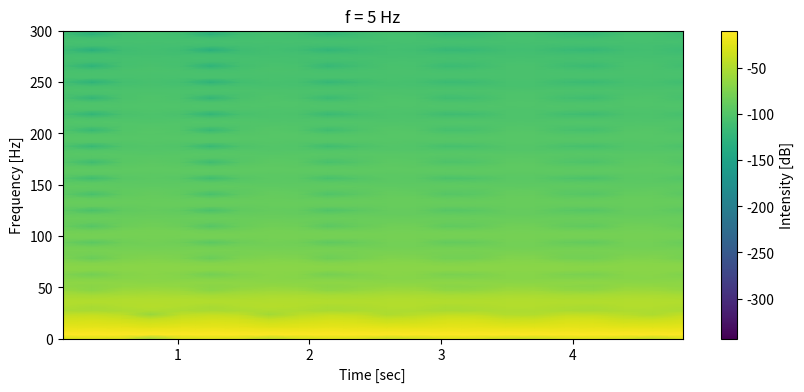
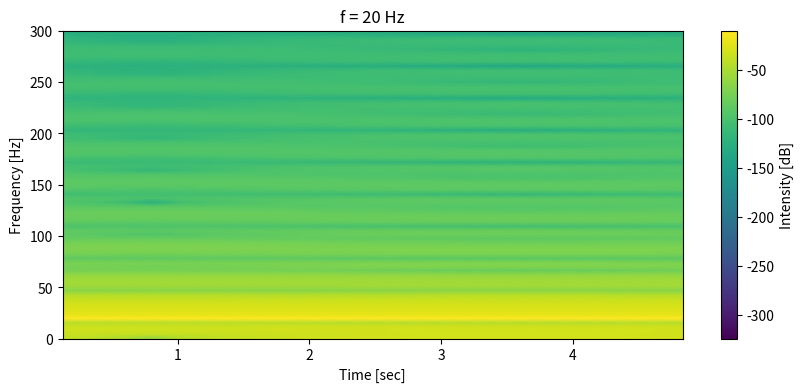
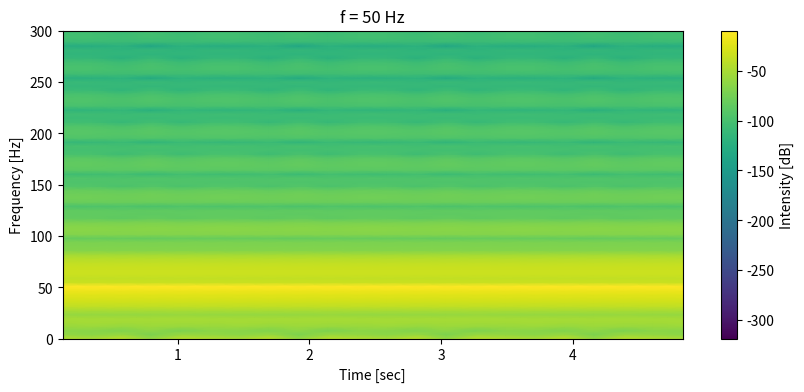
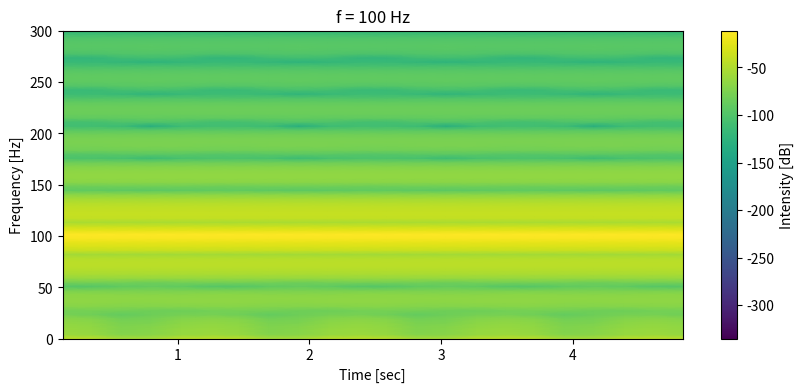
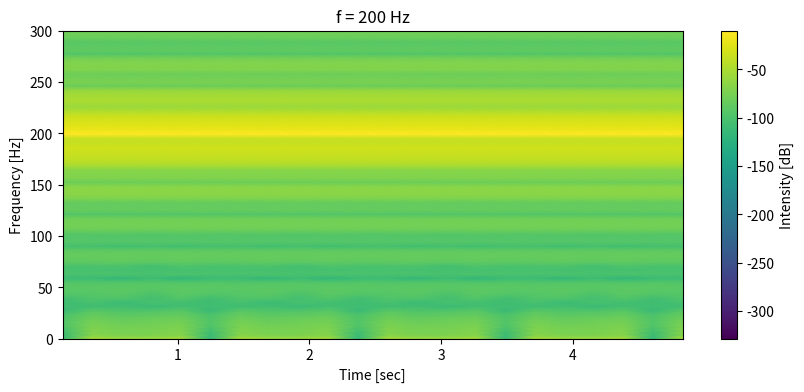

Python code for these plots, in order:
import numpy as np
import matplotlib.pyplot as plt
from scipy.signal import spectrogram

# Creating sine wave
def plot_spectrogram(freq, fs=1000, duration=5):
    t = np.linspace(0, duration, int(fs*duration), endpoint=False)
    signal = np.sin(2 * np.pi * freq * t)
    f, t_spec, Sxx = spectrogram(signal, fs)
    
    plt.figure(figsize=(10, 4))
    plt.pcolormesh(t_spec, f, 10 * np.log10(Sxx), shading='gouraud')
    plt.title(f'f = {freq} Hz')
    plt.ylabel('Frequency [Hz]')
    plt.xlabel('Time [sec]')
    plt.colorbar(label='Intensity [dB]')
    plt.ylim(0, 300)  # Create a domain
    plt.show()

plot_spectrogram(5)
plot_spectrogram(20)
plot_spectrogram(50)
plot_spectrogram(100)
plot_spectrogram(200)

